Photos from the image-classification dataset "split" in the GitHub repository SaadQacif/Saad-MLOps-Project. Its 3 classes are: potato early blight, potato late blight, potato healthy.

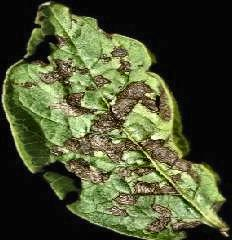
Label: potato early blight

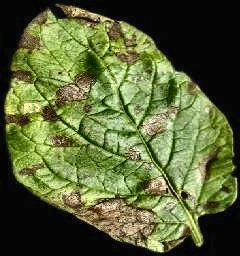
Label: potato early blight

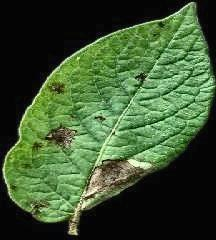
Label: potato late blight

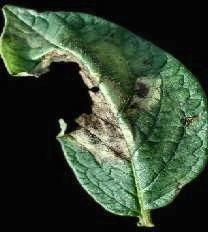
Label: potato late blight

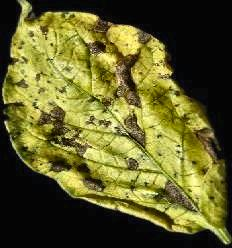
Label: potato early blight

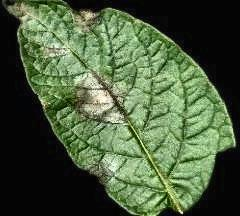
Label: potato late blight
